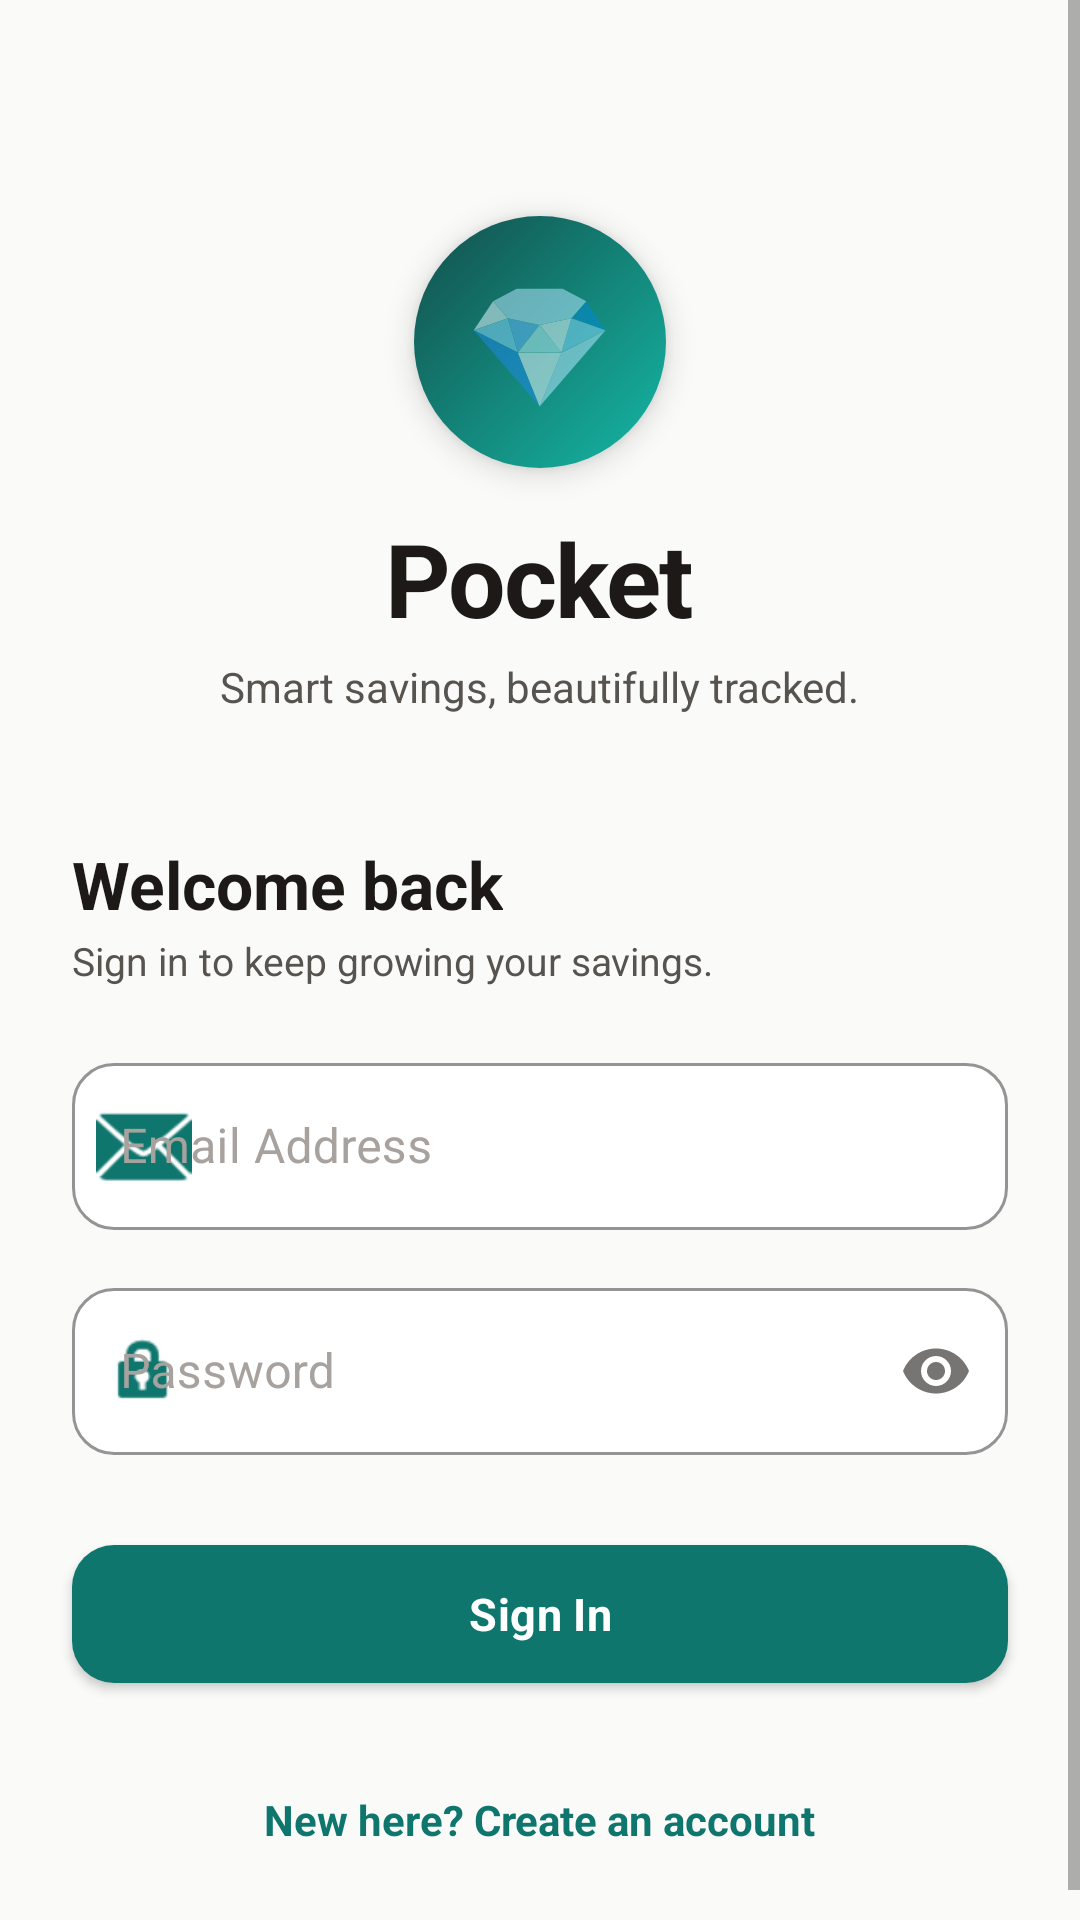

Layout XML and referenced resources for this Android screen:
<!-- AndroidManifest.xml: application theme Theme.Savings_Goal -->
<!-- res/layout/activity_login.xml -->
<?xml version="1.0" encoding="utf-8"?>
<ScrollView xmlns:android="http://schemas.android.com/apk/res/android"
    xmlns:app="http://schemas.android.com/apk/res-auto"
    android:layout_width="match_parent"
    android:layout_height="match_parent"
    android:background="@color/background"
    android:fillViewport="true"
    android:overScrollMode="never">

    <androidx.constraintlayout.widget.ConstraintLayout
        android:layout_width="match_parent"
        android:layout_height="wrap_content"
        android:padding="24dp"
        android:clipChildren="false"
        android:clipToPadding="false">

        <FrameLayout
            android:id="@+id/headerContainer"
            android:layout_width="0dp"
            android:layout_height="wrap_content"
            android:layout_marginTop="48dp"
            android:clipChildren="false"
            app:layout_constraintTop_toTopOf="parent"
            app:layout_constraintStart_toStartOf="parent"
            app:layout_constraintEnd_toEndOf="parent">

            <View
                android:layout_width="180dp"
                android:layout_height="180dp"
                android:layout_gravity="end|top"
                android:translationX="40dp"
                android:translationY="-40dp"
                android:alpha="0.5"
                android:background="@drawable/bg_circle_primary_soft" />

            <View
                android:layout_width="120dp"
                android:layout_height="120dp"
                android:layout_gravity="start|top"
                android:translationX="-30dp"
                android:translationY="20dp"
                android:alpha="0.6"
                android:background="@drawable/bg_circle_accent" />

            <LinearLayout
                android:layout_width="match_parent"
                android:layout_height="wrap_content"
                android:orientation="vertical"
                android:gravity="center_horizontal">

                <FrameLayout
                    android:layout_width="84dp"
                    android:layout_height="84dp"
                    android:background="@drawable/bg_avatar_gradient"
                    android:elevation="6dp">

                    <TextView
                        android:layout_width="wrap_content"
                        android:layout_height="wrap_content"
                        android:layout_gravity="center"
                        android:text="@string/app_logo_emoji"
                        android:textSize="40sp"
                        android:importantForAccessibility="no" />
                </FrameLayout>

                <TextView
                    android:layout_width="wrap_content"
                    android:layout_height="wrap_content"
                    android:text="@string/app_title"
                    android:textSize="34sp"
                    android:textStyle="bold"
                    android:letterSpacing="-0.02"
                    android:textColor="@color/text_primary"
                    android:layout_marginTop="14dp" />

                <TextView
                    android:layout_width="wrap_content"
                    android:layout_height="wrap_content"
                    android:text="@string/app_subtitle"
                    android:textSize="14sp"
                    android:textColor="@color/text_secondary"
                    android:layout_marginTop="4dp" />
            </LinearLayout>
        </FrameLayout>

        <LinearLayout
            android:id="@+id/loginForm"
            android:layout_width="0dp"
            android:layout_height="wrap_content"
            android:orientation="vertical"
            android:layout_marginTop="28dp"
            app:layout_constraintWidth_max="320dp"
            app:layout_constraintTop_toBottomOf="@id/headerContainer"
            app:layout_constraintStart_toStartOf="parent"
            app:layout_constraintEnd_toEndOf="parent">

            <TextView
                android:id="@+id/tvSignInTitle"
                android:layout_width="wrap_content"
                android:layout_height="wrap_content"
                android:text="@string/sign_in_title"
                android:textSize="22sp"
                android:textStyle="bold"
                android:textColor="@color/text_primary" />

            <TextView
                android:id="@+id/tvSignInSubtitle"
                android:layout_width="wrap_content"
                android:layout_height="wrap_content"
                android:text="@string/sign_in_subtitle"
                android:textSize="13sp"
                android:textColor="@color/text_secondary"
                android:layout_marginTop="2dp" />

            <com.google.android.material.textfield.TextInputLayout
                android:id="@+id/tilEmail"
                style="@style/AppTextInput"
                android:layout_width="match_parent"
                android:layout_height="wrap_content"
                android:hint="@string/email_hint"
                android:layout_marginTop="20dp"
                app:startIconDrawable="@android:drawable/ic_dialog_email">

                <com.google.android.material.textfield.TextInputEditText
                    android:id="@+id/etEmail"
                    android:layout_width="match_parent"
                    android:layout_height="wrap_content"
                    android:inputType="textEmailAddress" />
            </com.google.android.material.textfield.TextInputLayout>

            <com.google.android.material.textfield.TextInputLayout
                android:id="@+id/tilPassword"
                style="@style/AppTextInput"
                android:layout_width="match_parent"
                android:layout_height="wrap_content"
                android:hint="@string/password_hint"
                android:layout_marginTop="14dp"
                app:startIconDrawable="@android:drawable/ic_lock_idle_lock"
                app:endIconMode="password_toggle">

                <com.google.android.material.textfield.TextInputEditText
                    android:id="@+id/etPassword"
                    android:layout_width="match_parent"
                    android:layout_height="wrap_content"
                    android:inputType="textPassword" />
            </com.google.android.material.textfield.TextInputLayout>

            <com.google.android.material.button.MaterialButton
                android:id="@+id/btnLogin"
                style="@style/AppButton"
                android:layout_width="match_parent"
                android:layout_height="58dp"
                android:layout_marginTop="24dp"
                android:text="@string/login_button" />

            <ProgressBar
                android:id="@+id/progressBar"
                android:layout_width="wrap_content"
                android:layout_height="wrap_content"
                android:layout_gravity="center_horizontal"
                android:layout_marginTop="12dp"
                android:visibility="gone" />

            <TextView
                android:id="@+id/tvRegister"
                android:layout_width="wrap_content"
                android:layout_height="wrap_content"
                android:layout_gravity="center_horizontal"
                android:text="@string/register_prompt"
                android:textColor="@color/primary"
                android:textStyle="bold"
                android:layout_marginTop="20dp"
                android:padding="10dp"
                android:textSize="14sp"
                android:clickable="true"
                android:focusable="true"
                android:background="?attr/selectableItemBackgroundBorderless" />

        </LinearLayout>

    </androidx.constraintlayout.widget.ConstraintLayout>
</ScrollView>
<!-- resources referenced by this layout -->
<resources>
  <color name="background">#FAFAF9</color>
  <color name="primary">#0F766E</color>
  <color name="text_primary">#1C1917</color>
  <color name="text_secondary">#57534E</color>
  <!-- drawable bg_avatar_gradient (drawable) -->
  <?xml version="1.0" encoding="utf-8"?>
  <shape xmlns:android="http://schemas.android.com/apk/res/android"
      android:shape="oval">
      <gradient
          android:startColor="@color/gradient_start"
          android:endColor="@color/gradient_end"
          android:angle="135"
          android:type="linear" />
  </shape>
  <string name="app_logo_emoji">💎</string>
  <string name="app_subtitle">Smart savings, beautifully tracked.</string>
  <string name="app_title">Pocket</string>
  <string name="email_hint">Email Address</string>
  <string name="login_button">Sign In</string>
  <string name="password_hint">Password</string>
  <string name="register_prompt">New here? Create an account</string>
  <string name="sign_in_subtitle">Sign in to keep growing your savings.</string>
  <string name="sign_in_title">Welcome back</string>
  <style name="AppButton" parent="Widget.MaterialComponents.Button">
          <item name="cornerRadius">14dp</item>
          <item name="android:textAllCaps">false</item>
          <item name="android:letterSpacing">0.01</item>
          <item name="android:textStyle">bold</item>
          <item name="android:textSize">15sp</item>
          <item name="rippleColor">@color/white_24</item>
      </style>
  <color name="gradient_start">#14B8A6</color>
  <color name="gradient_end">#134E4A</color>
  <color name="white_24">#3DFFFFFF</color>
  <color name="text_tertiary">#A8A29E</color>
  <color name="surface">#FFFFFF</color>
  <color name="primary_dark">#0D5851</color>
  <color name="white">#FFFFFFFF</color>
  <color name="accent">#F59E0B</color>
  <color name="error">#DC2626</color>
  <style name="AppWindowAnimations" parent="@android:style/Animation.Activity">
          <item name="android:activityOpenEnterAnimation">@anim/slide_in_right</item>
          <item name="android:activityOpenExitAnimation">@anim/fade_out_slow</item>
          <item name="android:activityCloseEnterAnimation">@anim/fade_in_slow</item>
          <item name="android:activityCloseExitAnimation">@anim/slide_out_right</item>
      </style>
  <style name="AppCard" parent="Widget.MaterialComponents.CardView">
          <item name="cardCornerRadius">18dp</item>
          <item name="cardElevation">0dp</item>
          <item name="cardBackgroundColor">@color/surface</item>
          <item name="strokeColor">@color/divider</item>
          <item name="strokeWidth">1dp</item>
          <item name="rippleColor">@color/primary_light</item>
      </style>
  <style name="AppFab" parent="Widget.MaterialComponents.FloatingActionButton">
          <item name="backgroundTint">@color/primary</item>
          <item name="tint">@color/white</item>
          <item name="elevation">8dp</item>
          <item name="rippleColor">@color/white_24</item>
          <item name="borderWidth">0dp</item>
      </style>
  <style name="AppChip" parent="Widget.MaterialComponents.Chip.Choice">
          <item name="chipCornerRadius">14dp</item>
          <item name="chipBackgroundColor">@color/surface_alt</item>
          <item name="chipStrokeColor">@color/divider</item>
          <item name="chipStrokeWidth">1dp</item>
          <item name="android:textColor">@color/text_secondary</item>
      </style>
  <color name="divider">#E7E5E4</color>
  <color name="primary_light">#CCFBF1</color>
  <color name="surface_alt">#F5F5F4</color>
  <style name="AppToolbarTitle" parent="TextAppearance.MaterialComponents.Headline6">
          <item name="android:textSize">17sp</item>
          <item name="android:textStyle">bold</item>
          <item name="android:letterSpacing">-0.01</item>
          <item name="android:textColor">@color/text_primary</item>
      </style>
</resources>
